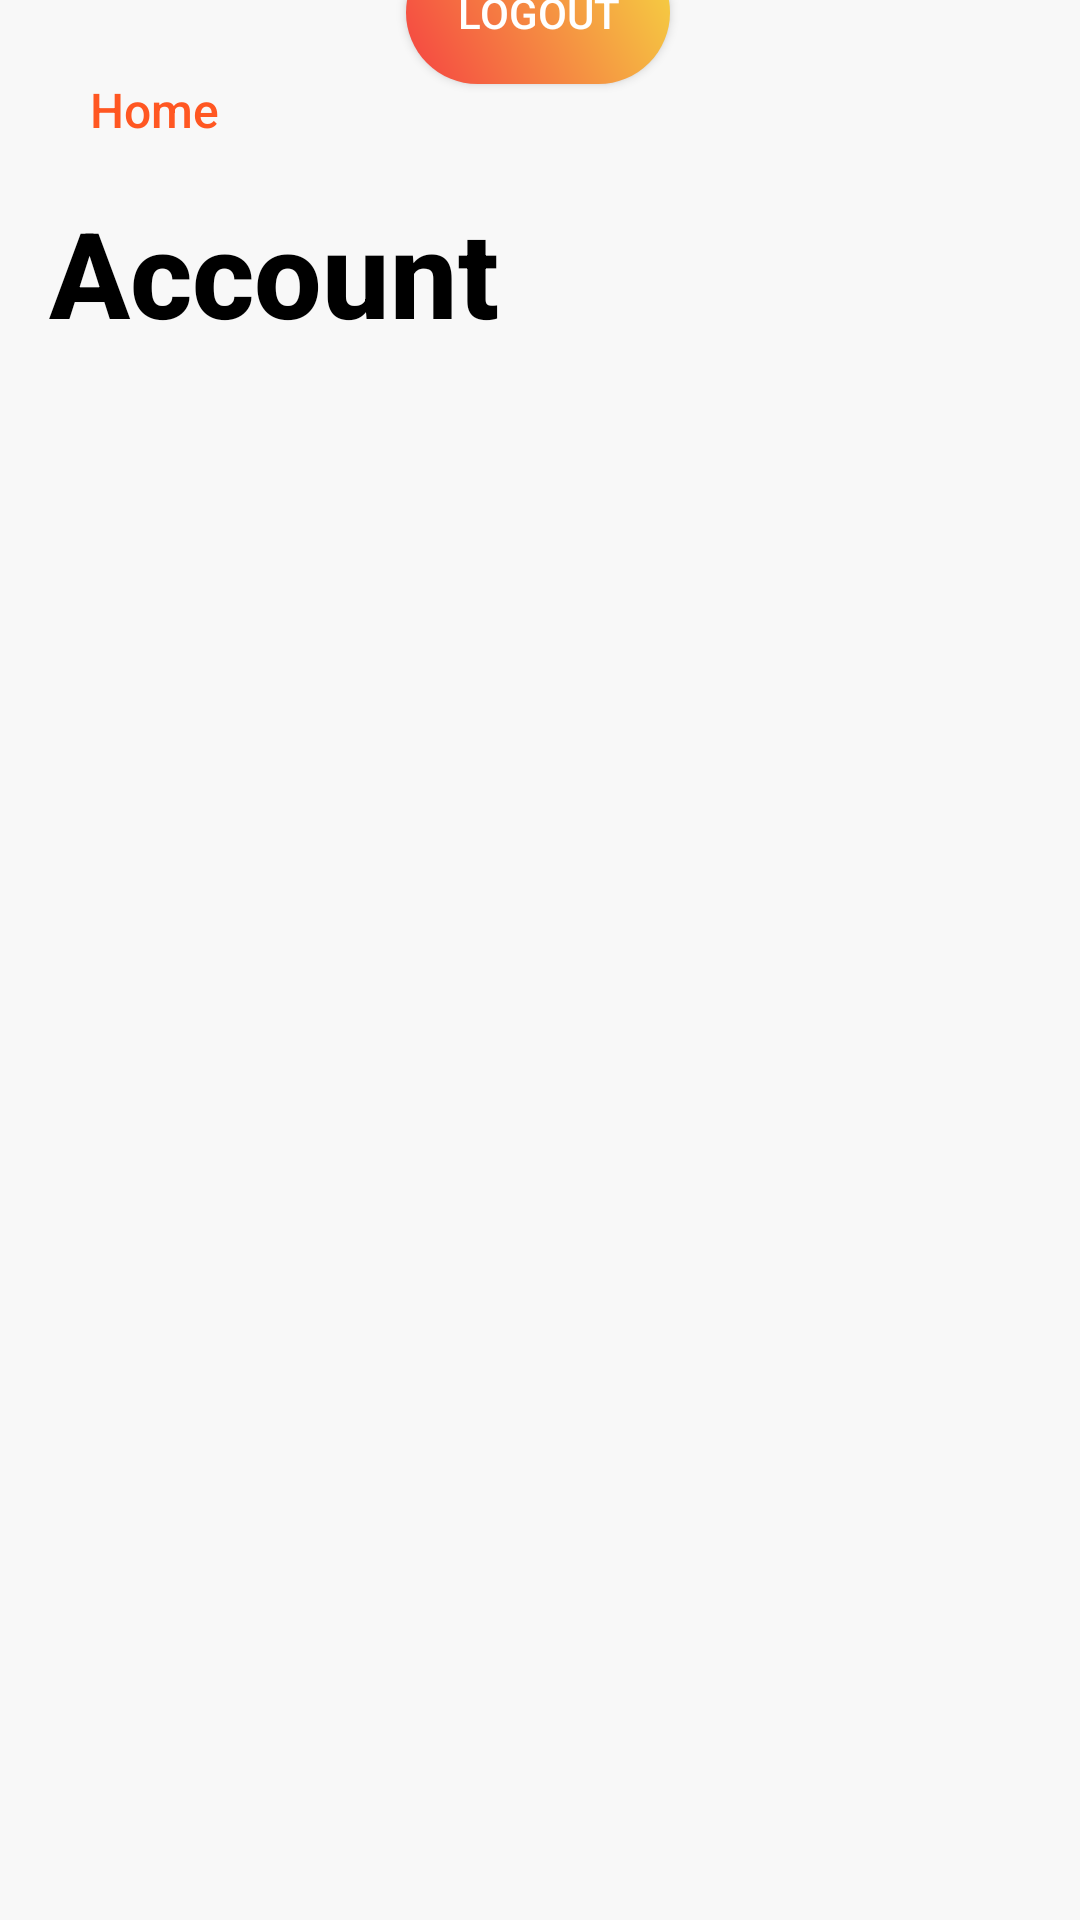

Layout XML and referenced resources for this Android screen:
<!-- AndroidManifest.xml: application theme Theme.AppCompat.Light.NoActionBar -->
<!-- res/layout/activity_account.xml -->
<?xml version="1.0" encoding="utf-8"?>
<androidx.constraintlayout.widget.ConstraintLayout xmlns:android="http://schemas.android.com/apk/res/android"
    xmlns:app="http://schemas.android.com/apk/res-auto"
    xmlns:tools="http://schemas.android.com/tools"
    android:id="@+id/frameLayout4"
    android:layout_width="match_parent"
    android:layout_height="match_parent"
    android:background="#F8F8F8"
    tools:context=".AccountFragment">

    <TextView
        android:id="@+id/AccountTitle"
        android:layout_width="wrap_content"
        android:layout_height="wrap_content"
        android:layout_marginTop="64dp"
        android:layout_marginStart="5dp"
        android:fontFamily="sans-serif-medium"
        android:gravity="center"
        android:text="@string/account"
        android:textColor="@color/black"
        android:textSize="40sp"
        android:textStyle="bold"
        app:layout_constraintEnd_toEndOf="parent"
        app:layout_constraintHorizontal_bias="0.055"
        app:layout_constraintStart_toStartOf="parent"
        app:layout_constraintTop_toTopOf="parent" />

    <TextView
        android:id="@+id/user_details"
        android:layout_width="wrap_content"
        android:layout_height="wrap_content"
        android:layout_marginBottom="20dp"
        android:text="TextView"
        android:textColor="#000000"
        android:textSize="20sp"
        app:layout_constraintBottom_toTopOf="@+id/logoutbtn"
        app:layout_constraintEnd_toEndOf="@+id/logoutbtn"
        app:layout_constraintStart_toStartOf="@+id/logoutbtn"
        app:layout_constraintTop_toTopOf="parent"
        app:layout_constraintVertical_bias="1.0" />

    <Button
        android:id="@+id/logoutbtn"
        android:layout_width="wrap_content"
        android:layout_height="wrap_content"
        android:layout_marginBottom="612dp"
        android:background="@drawable/gradient"
        android:text="@string/logout"
        android:textColor="#FFFFFF"
        app:layout_constraintBottom_toBottomOf="parent"
        app:layout_constraintEnd_toEndOf="parent"
        app:layout_constraintHorizontal_bias="0.498"
        app:layout_constraintStart_toStartOf="parent" />

    <Button
        android:id="@+id/back_btn"
        android:layout_width="71dp"
        android:layout_height="55dp"
        android:background="@null"
        android:backgroundTint="#00FF0000"
        android:drawableStart="@drawable/baseline_arrow_back_ios_24"
        android:drawablePadding="0dp"
        android:drawableTint="#FF5722"
        android:shadowColor="#9C27B0"
        android:text="Home"
        android:textAllCaps="false"
        android:textColor="#FF5722"
        android:textSize="16sp"
        app:layout_constraintBottom_toTopOf="@+id/AccountTitle"
        app:layout_constraintEnd_toEndOf="parent"
        app:layout_constraintHorizontal_bias="0.055"
        app:layout_constraintStart_toStartOf="parent"
        app:layout_constraintTop_toTopOf="parent"
        app:layout_constraintVertical_bias="1.0" />

</androidx.constraintlayout.widget.ConstraintLayout>
<!-- resources referenced by this layout -->
<resources>
  <!-- drawable gradient (drawable) -->
  <?xml version="1.0" encoding="utf-8"?>
  <shape xmlns:android="http://schemas.android.com/apk/res/android"
      android:shape="rectangle">
      
      <gradient
          android:startColor="#f54242"
  
          android:endColor="#f5d742"
          android:angle="45" />
      <corners android:radius="40dp"/>
  </shape>
  <string name="account">Account</string>
  <string name="logout">Logout</string>
  <!-- not gathered from this repository: default colours our renderer supplied (Android Studio template values) -->
  <color name="black">#FF000000</color>
</resources>
